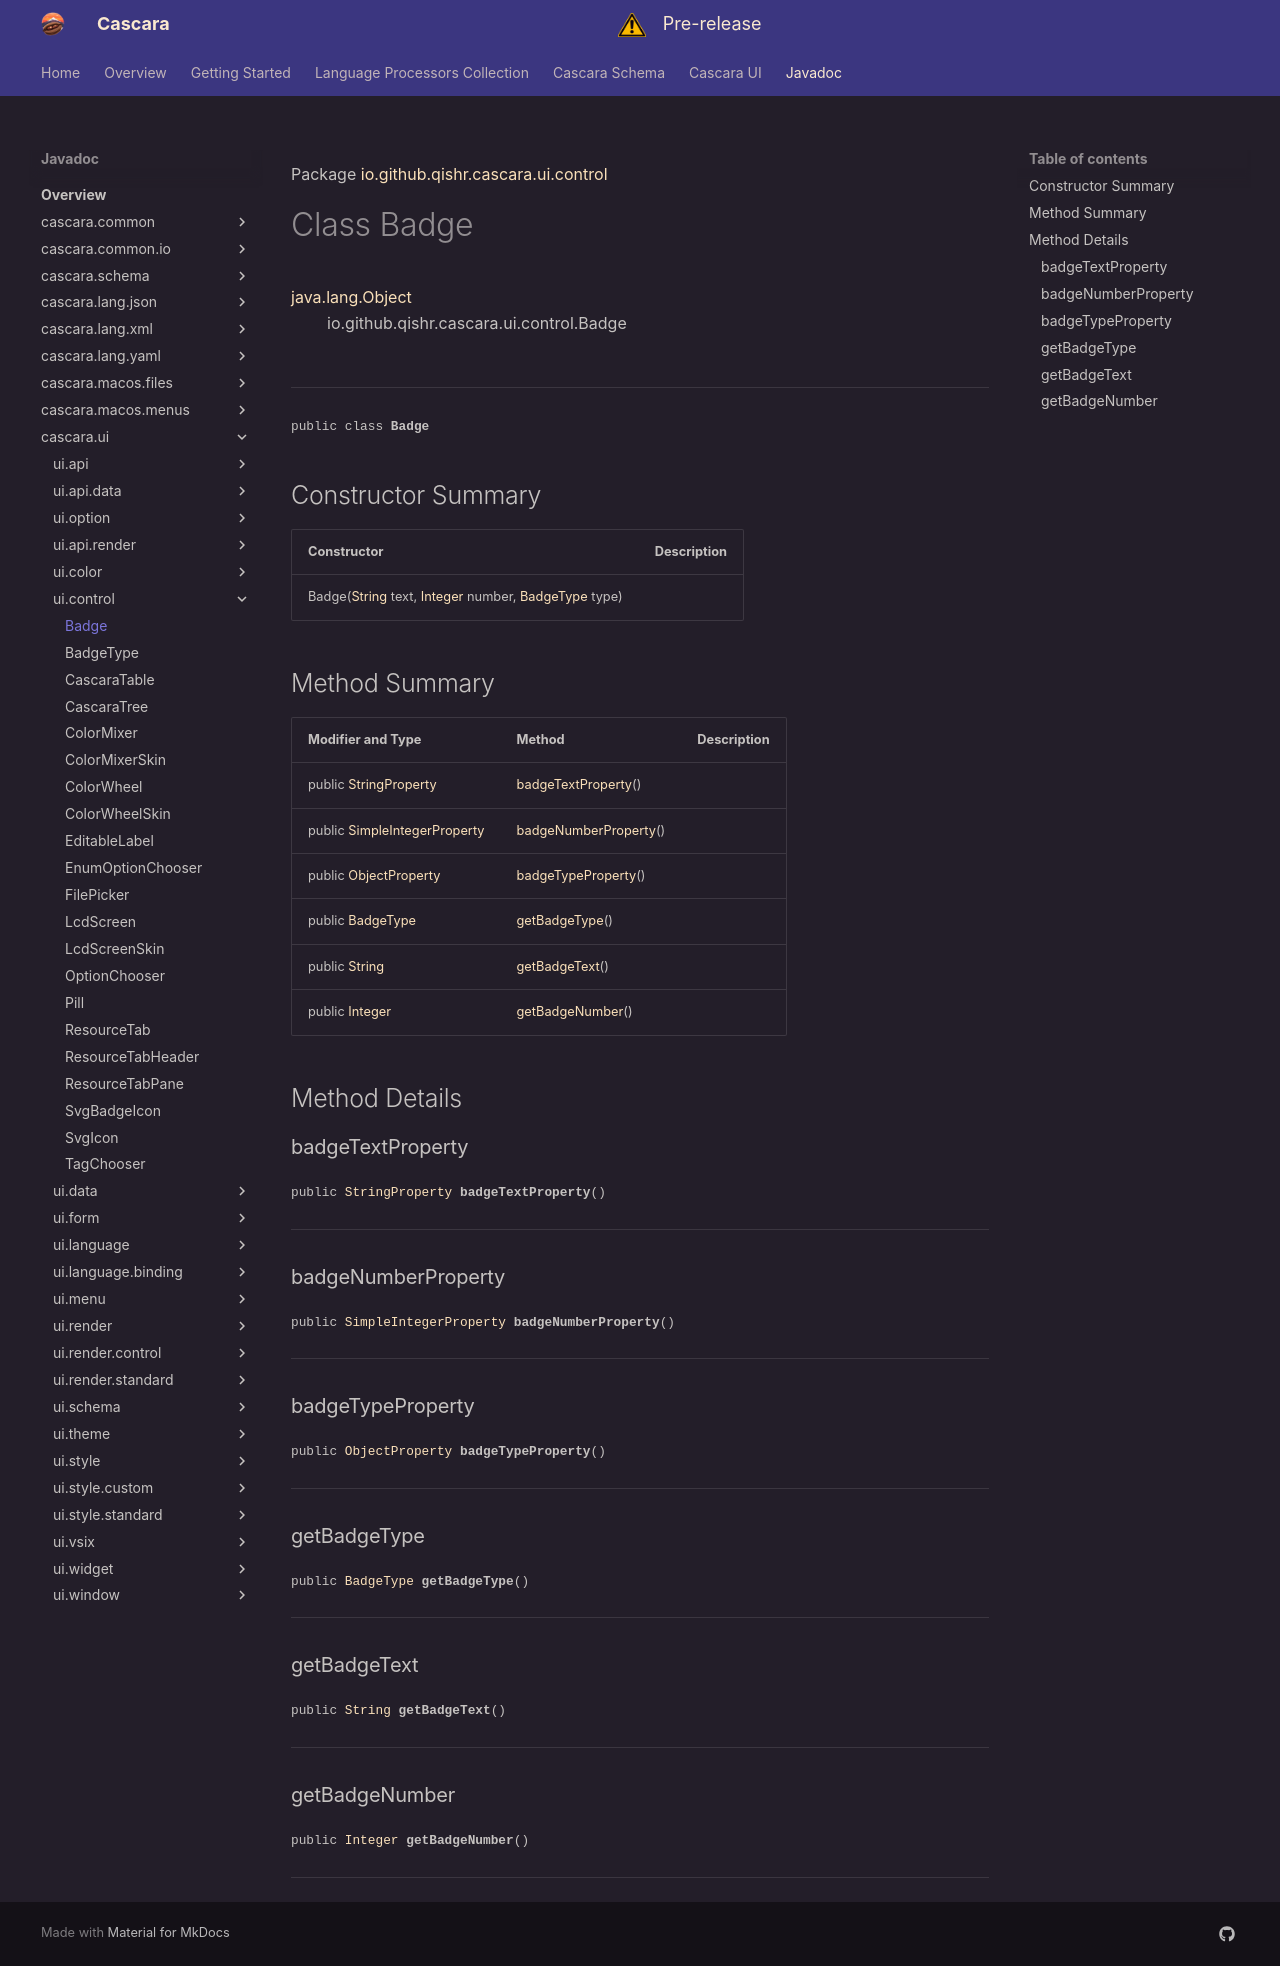

repository: qishr/qishr.github.io · page: javadoc/latest/cascara.ui/io/github/qishr/cascara/ui/control/Badge/index.html · generator: mkdocs

Package [io.github.qishr.cascara.ui.control](index.md)

# Class Badge
[java.lang.Object](https://docs.oracle.com/en/java/javase/24/docs/api/java.base/java/lang/Object.html)<br/>
        io.github.qishr.cascara.ui.control.Badge<br/>
<br/>

----

<span style="font-family: monospace; font-size: 80%;">public class __Badge__</span>


## Constructor Summary

| Constructor                                                                                                                                                                                                                                                                                          | Description |
|------------------------------------------------------------------------------------------------------------------------------------------------------------------------------------------------------------------------------------------------------------------------------------------------------|-------------|
| Badge([String](https://docs.oracle.com/en/java/javase/24/docs/api/java.base/java/lang/String.html) text, [Integer](https://docs.oracle.com/en/java/javase/24/docs/api/java.base/java/lang/Integer.html) number, [BadgeType](../../../../../../io/github/qishr/cascara/ui/control/BadgeType.md) type) |             |



## Method Summary

| Modifier and Type                                                                                                          | Method                                        | Description |
|----------------------------------------------------------------------------------------------------------------------------|-----------------------------------------------|-------------|
| public [StringProperty](https://openjfx.io/javadoc/25/javafx.base/javafx/beans/property/StringProperty.html)               | [badgeTextProperty](#badgetextproperty)()     |             |
| public [SimpleIntegerProperty](https://openjfx.io/javadoc/25/javafx.base/javafx/beans/property/SimpleIntegerProperty.html) | [badgeNumberProperty](#badgenumberproperty)() |             |
| public [ObjectProperty](https://openjfx.io/javadoc/25/javafx.base/javafx/beans/property/ObjectProperty.html)               | [badgeTypeProperty](#badgetypeproperty)()     |             |
| public [BadgeType](../../../../../../io/github/qishr/cascara/ui/control/BadgeType.md)                                      | [getBadgeType](#getbadgetype)()               |             |
| public [String](https://docs.oracle.com/en/java/javase/24/docs/api/java.base/java/lang/String.html)                        | [getBadgeText](#getbadgetext)()               |             |
| public [Integer](https://docs.oracle.com/en/java/javase/24/docs/api/java.base/java/lang/Integer.html)                      | [getBadgeNumber](#getbadgenumber)()           |             |



## Method Details

### badgeTextProperty

<span style="font-family: monospace; font-size: 80%;">public [StringProperty](https://openjfx.io/javadoc/25/javafx.base/javafx/beans/property/StringProperty.html) __badgeTextProperty__()</span>




---

### badgeNumberProperty

<span style="font-family: monospace; font-size: 80%;">public [SimpleIntegerProperty](https://openjfx.io/javadoc/25/javafx.base/javafx/beans/property/SimpleIntegerProperty.html) __badgeNumberProperty__()</span>




---

### badgeTypeProperty

<span style="font-family: monospace; font-size: 80%;">public [ObjectProperty](https://openjfx.io/javadoc/25/javafx.base/javafx/beans/property/ObjectProperty.html) __badgeTypeProperty__()</span>




---

### getBadgeType

<span style="font-family: monospace; font-size: 80%;">public [BadgeType](../../../../../../io/github/qishr/cascara/ui/control/BadgeType.md) __getBadgeType__()</span>




---

### getBadgeText

<span style="font-family: monospace; font-size: 80%;">public [String](https://docs.oracle.com/en/java/javase/24/docs/api/java.base/java/lang/String.html) __getBadgeText__()</span>




---

### getBadgeNumber

<span style="font-family: monospace; font-size: 80%;">public [Integer](https://docs.oracle.com/en/java/javase/24/docs/api/java.base/java/lang/Integer.html) __getBadgeNumber__()</span>




---
